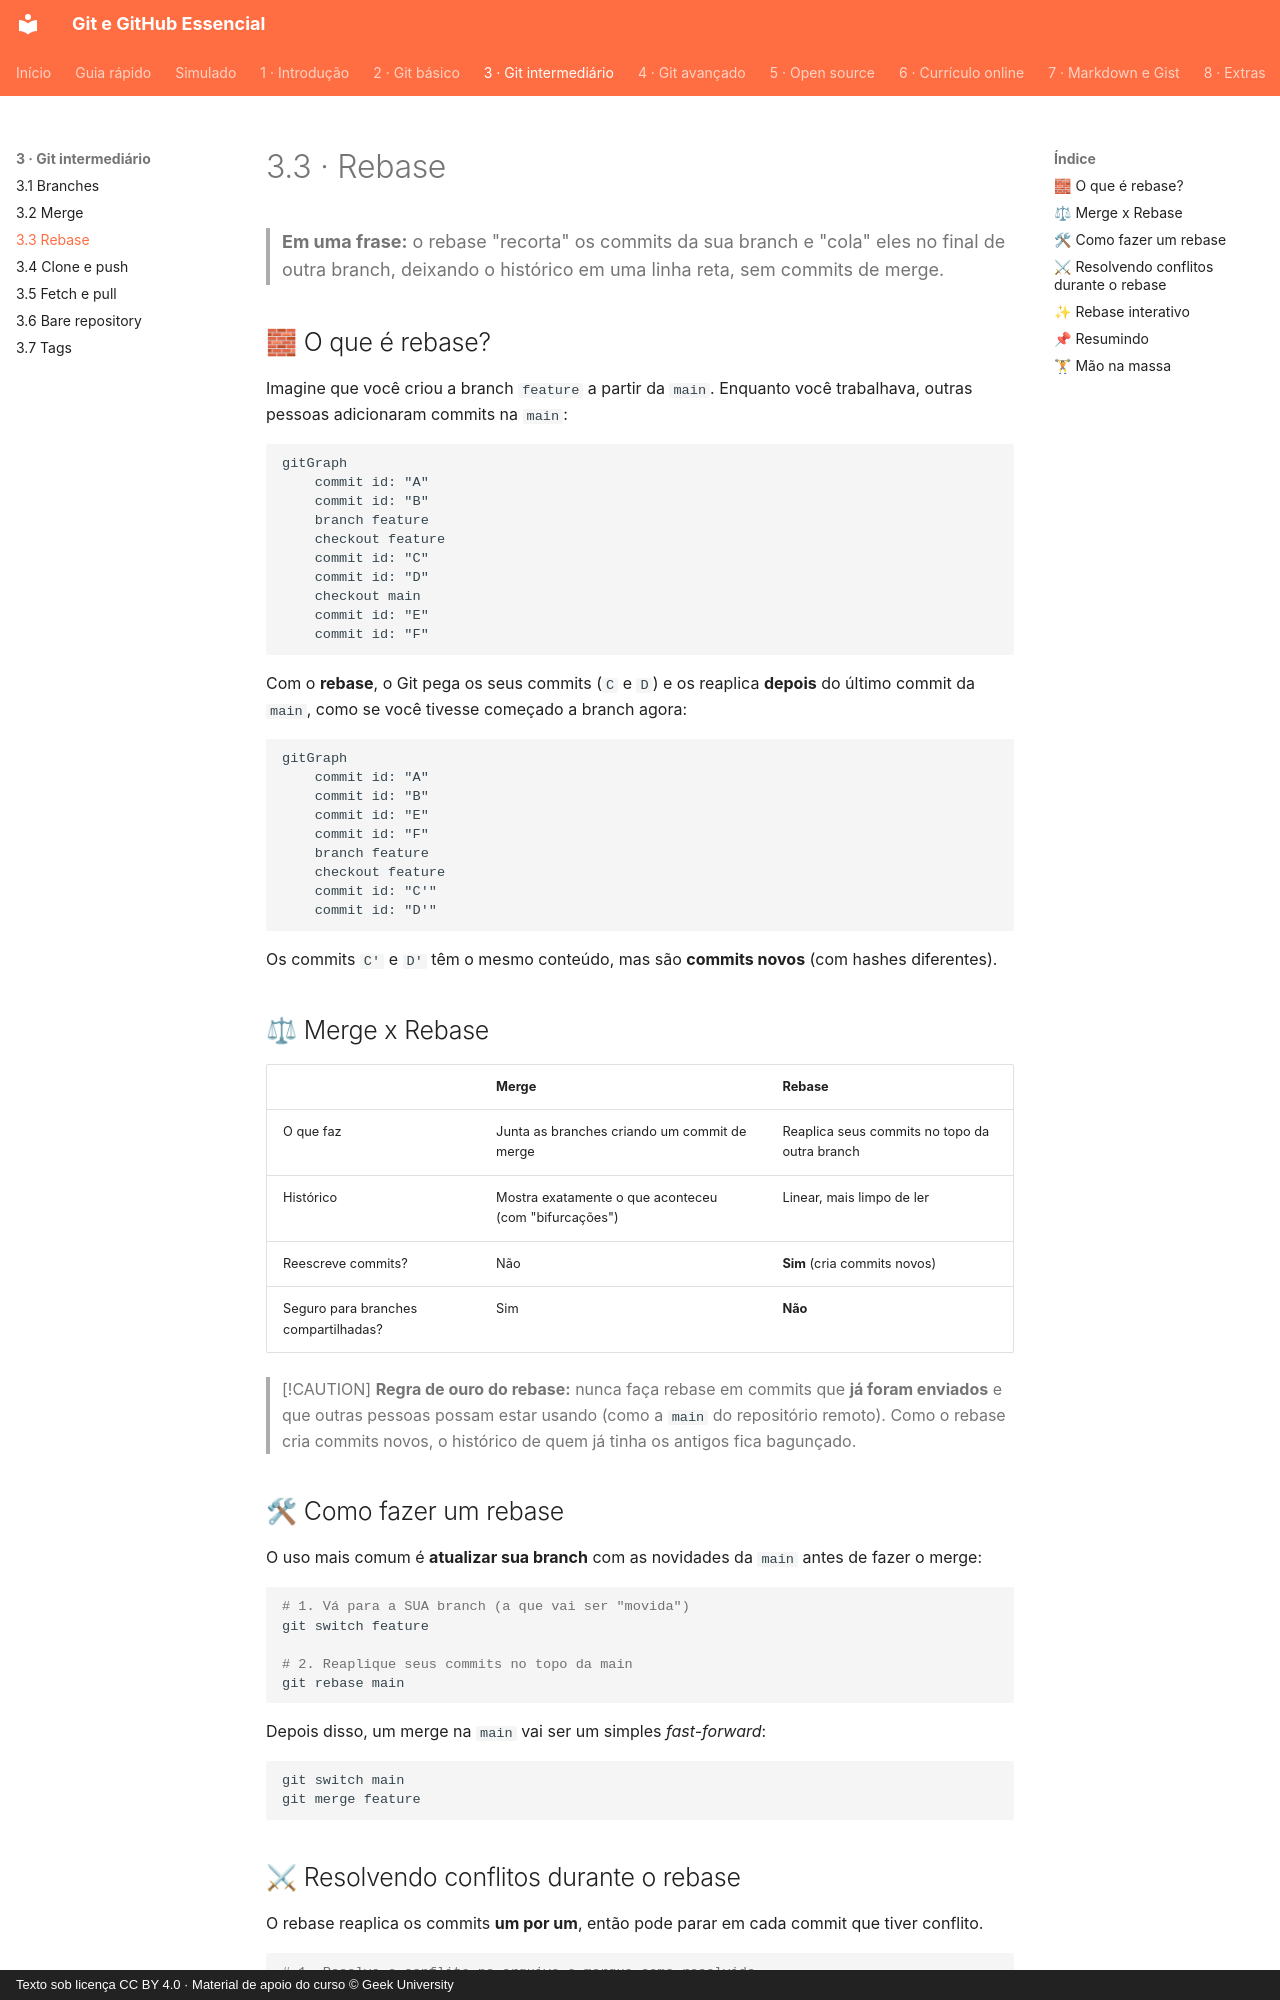

repository: Joshpcbrrj/Udemy-Geek_university-Git_GitHub-Essencial_para_o_Desenvolvedor · page: 03-git-intermediario/03-rebase/index.html · generator: mkdocs · copyright: Texto sob licença CC BY 4.0 · Material de apoio do curso © Geek University

# 3.3 · Rebase

> **Em uma frase:** o rebase "recorta" os commits da sua branch e "cola" eles no final de outra branch, deixando o histórico em uma linha reta, sem commits de merge.

## 🧱 O que é rebase?

Imagine que você criou a branch `feature` a partir da `main`. Enquanto você trabalhava, outras pessoas adicionaram commits na `main`:

```mermaid
gitGraph
    commit id: "A"
    commit id: "B"
    branch feature
    checkout feature
    commit id: "C"
    commit id: "D"
    checkout main
    commit id: "E"
    commit id: "F"
```

Com o **rebase**, o Git pega os seus commits (`C` e `D`) e os reaplica **depois** do último commit da `main`, como se você tivesse começado a branch agora:

```mermaid
gitGraph
    commit id: "A"
    commit id: "B"
    commit id: "E"
    commit id: "F"
    branch feature
    checkout feature
    commit id: "C'"
    commit id: "D'"
```

Os commits `C'` e `D'` têm o mesmo conteúdo, mas são **commits novos** (com hashes diferentes).

## ⚖ Merge x Rebase

| | Merge | Rebase |
| --- | --- | --- |
| O que faz | Junta as branches criando um commit de merge | Reaplica seus commits no topo da outra branch |
| Histórico | Mostra exatamente o que aconteceu (com "bifurcações") | Linear, mais limpo de ler |
| Reescreve commits? | Não | **Sim** (cria commits novos) |
| Seguro para branches compartilhadas? | Sim | **Não** |

> [!CAUTION]
> **Regra de ouro do rebase:** nunca faça rebase em commits que **já foram enviados** e que outras pessoas possam estar usando (como a `main` do repositório remoto). Como o rebase cria commits novos, o histórico de quem já tinha os antigos fica bagunçado.

## 🛠 Como fazer um rebase

O uso mais comum é **atualizar sua branch** com as novidades da `main` antes de fazer o merge:

```bash
# 1. Vá para a SUA branch (a que vai ser "movida")
git switch feature

# 2. Reaplique seus commits no topo da main
git rebase main
```

Depois disso, um merge na `main` vai ser um simples *fast-forward*:

```bash
git switch main
git merge feature
```
